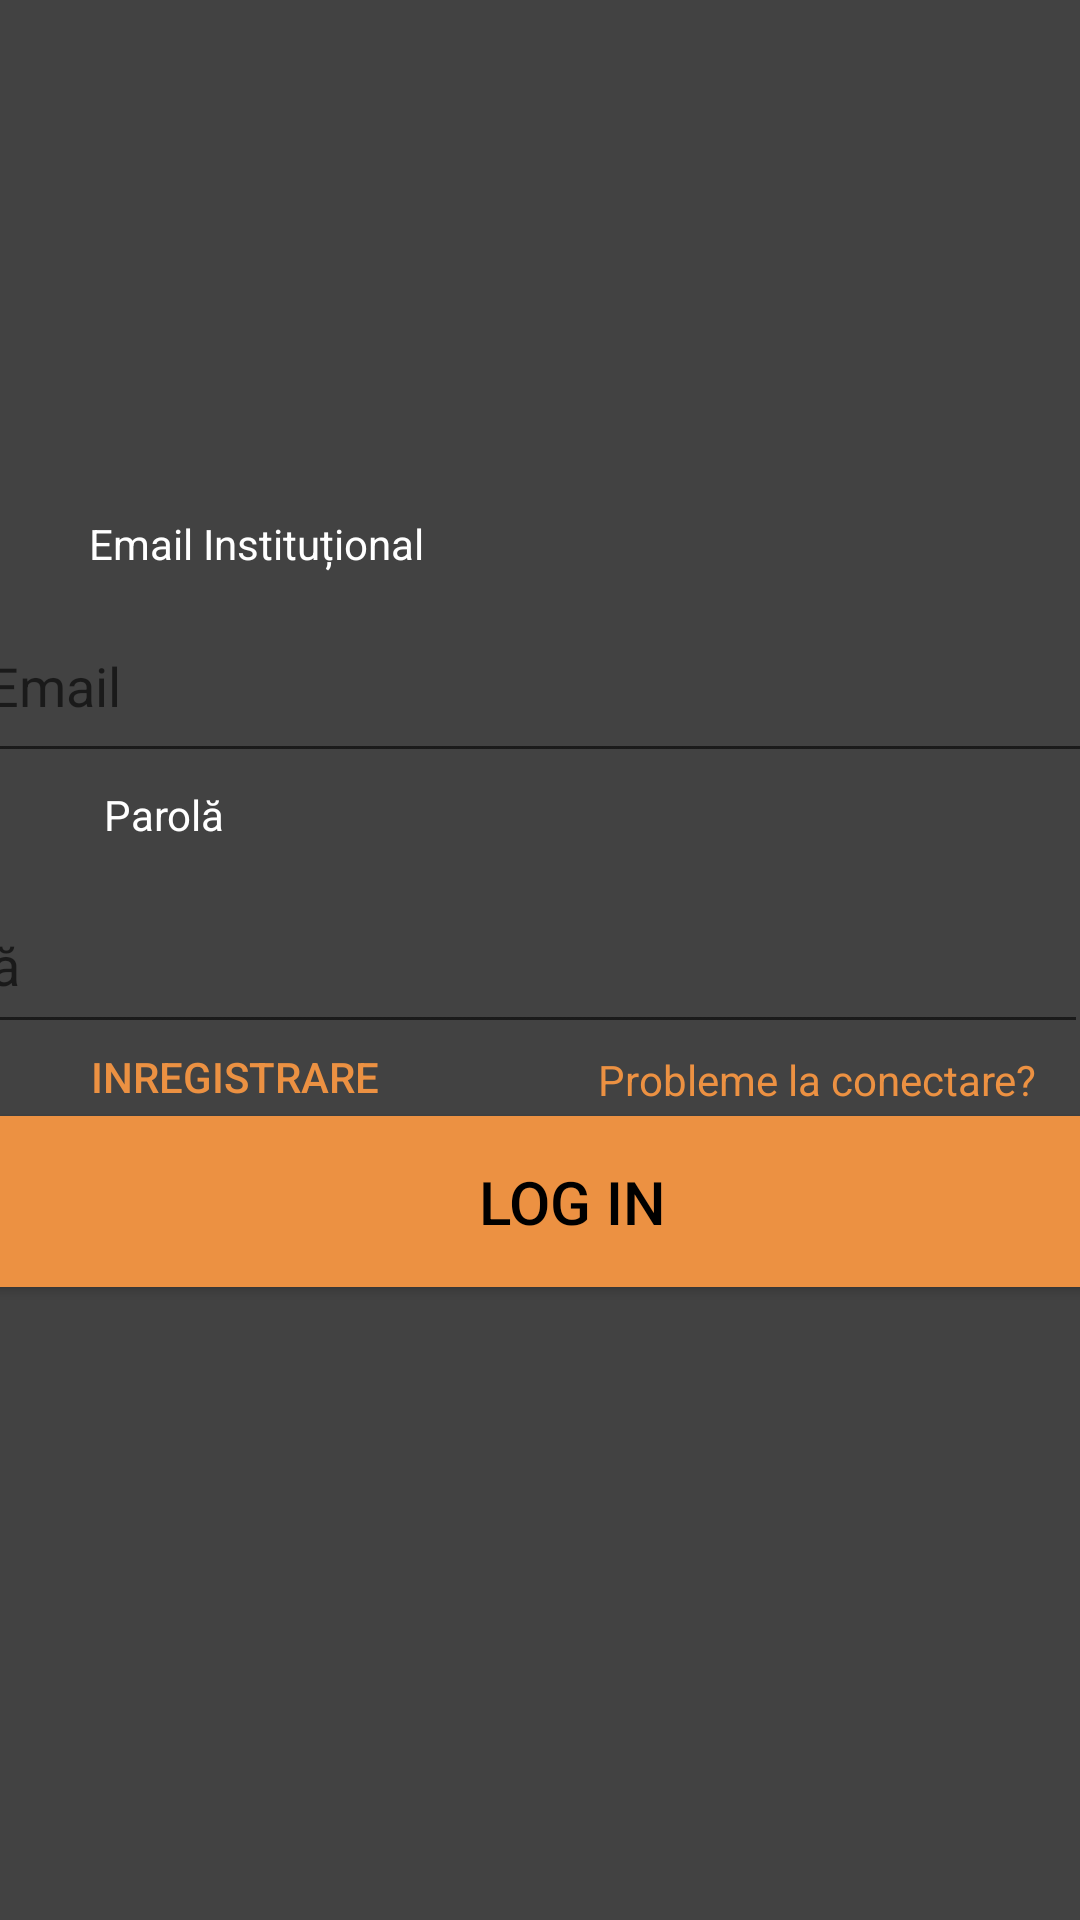

Android layout source for this screen:
<!-- AndroidManifest.xml: application theme Theme.MyApplication -->
<!-- res/layout/loginnou_activity.xml -->
<?xml version="1.0" encoding="utf-8"?>
<androidx.constraintlayout.widget.ConstraintLayout xmlns:android="http://schemas.android.com/apk/res/android"
    xmlns:app="http://schemas.android.com/apk/res-auto"
    xmlns:tools="http://schemas.android.com/tools"
    android:layout_width="match_parent"
    android:layout_height="match_parent"
    android:background="#424242"
    tools:context=".LogInNouActivity">


    <EditText
        android:id="@+id/Email"
        android:layout_width="407dp"
        android:layout_height="61dp"
        android:ems="10"
        android:hint="Email"
        android:inputType="textEmailAddress"
        android:textColor="#ffffff"

        app:layout_constraintBottom_toTopOf="@+id/Password"
        app:layout_constraintEnd_toEndOf="parent"
        app:layout_constraintHorizontal_bias="0.181"
        app:layout_constraintStart_toStartOf="parent"
        app:layout_constraintTop_toTopOf="parent"
        app:layout_constraintVertical_bias="0.852" />

    <EditText
        android:id="@+id/Password"
        android:layout_width="411dp"
        android:layout_height="56dp"
        android:ems="10"
        android:hint="Parolă"
        android:inputType="textPassword"
        app:layout_constraintBottom_toBottomOf="parent"
        app:layout_constraintEnd_toEndOf="parent"
        app:layout_constraintHorizontal_bias="0.958"
        app:layout_constraintStart_toStartOf="parent"
        app:layout_constraintTop_toTopOf="parent" />

    <TextView
        android:id="@+id/Email_textW"
        android:layout_width="wrap_content"
        android:layout_height="wrap_content"
        android:text="Email Instituțional"
        android:textColor="#ffffff"
        app:layout_constraintBottom_toTopOf="@+id/Email"
        app:layout_constraintEnd_toEndOf="parent"
        app:layout_constraintHorizontal_bias="0.12"
        app:layout_constraintStart_toStartOf="parent"
        app:layout_constraintTop_toTopOf="parent"
        app:layout_constraintVertical_bias="0.966" />

    <TextView
        android:id="@+id/Parola_textW"
        android:layout_width="wrap_content"
        android:layout_height="wrap_content"
        android:text="Parolă"
        android:textColor="#ffffff"
        app:layout_constraintBottom_toTopOf="@+id/Password"
        app:layout_constraintEnd_toEndOf="parent"
        app:layout_constraintHorizontal_bias="0.108"
        app:layout_constraintStart_toStartOf="parent"
        app:layout_constraintTop_toTopOf="parent"
        app:layout_constraintVertical_bias="0.96" />

    <Button
        android:id="@+id/Verificare"
        android:layout_width="435dp"
        android:layout_height="57dp"
        android:background="#EC9142"
        android:password="false"
        android:text="Log In"
        android:textColor="#000000"
        android:textSize="20sp"
        app:layout_constraintBottom_toBottomOf="parent"
        app:layout_constraintEnd_toEndOf="parent"
        app:layout_constraintHorizontal_bias="0.363"
        app:layout_constraintStart_toStartOf="parent"
        app:layout_constraintTop_toTopOf="parent"
        app:layout_constraintVertical_bias="0.638" />

    <TextView
        android:id="@+id/Reconect"
        android:layout_width="wrap_content"
        android:layout_height="wrap_content"
        android:text="Probleme la conectare?"
        android:textColor="#EC9142"
        app:layout_constraintBottom_toBottomOf="parent"
        app:layout_constraintEnd_toEndOf="parent"
        app:layout_constraintHorizontal_bias="0.933"
        app:layout_constraintStart_toStartOf="parent"
        app:layout_constraintTop_toTopOf="parent"
        app:layout_constraintVertical_bias="0.564" />

    <Button
        android:id="@+id/registration"
        android:layout_width="wrap_content"
        android:layout_height="wrap_content"
        android:background="@android:color/transparent"
        android:outlineProvider="none"
        android:stateListAnimator="@null"
        android:text="Inregistrare"
        android:textColor="#EC9142"
        app:layout_constraintBottom_toBottomOf="parent"
        app:layout_constraintEnd_toEndOf="parent"
        app:layout_constraintHorizontal_bias="0.115"
        app:layout_constraintStart_toStartOf="parent"
        app:layout_constraintTop_toTopOf="parent"
        app:layout_constraintVertical_bias="0.566"
        app:backgroundTint="#EC9142"/>

</androidx.constraintlayout.widget.ConstraintLayout>
<!-- resources referenced by this layout -->
<resources>
  <style name="Theme.MyApplication" parent="Theme.MaterialComponents.DayNight">
          
          <item name="colorPrimary">@color/purple_500</item>
          <item name="colorPrimaryVariant">@color/purple_700</item>
          <item name="colorOnPrimary">@color/white</item>
          
          <item name="colorSecondary">@color/teal_200</item>
          <item name="colorSecondaryVariant">@color/teal_700</item>
          <item name="colorOnSecondary">@color/black</item>
          
          <item name="android:statusBarColor">?attr/colorPrimaryVariant</item>
          
      </style>
  <!-- not gathered from this repository: default colours our renderer supplied (Android Studio template values) -->
  <color name="purple_500">#FF6200EE</color>
  <color name="purple_700">#FF3700B3</color>
  <color name="teal_200">#FF03DAC5</color>
  <color name="teal_700">#FF018786</color>
  <color name="black">#FF000000</color>
  <color name="white">#FFFFFFFF</color>
</resources>
